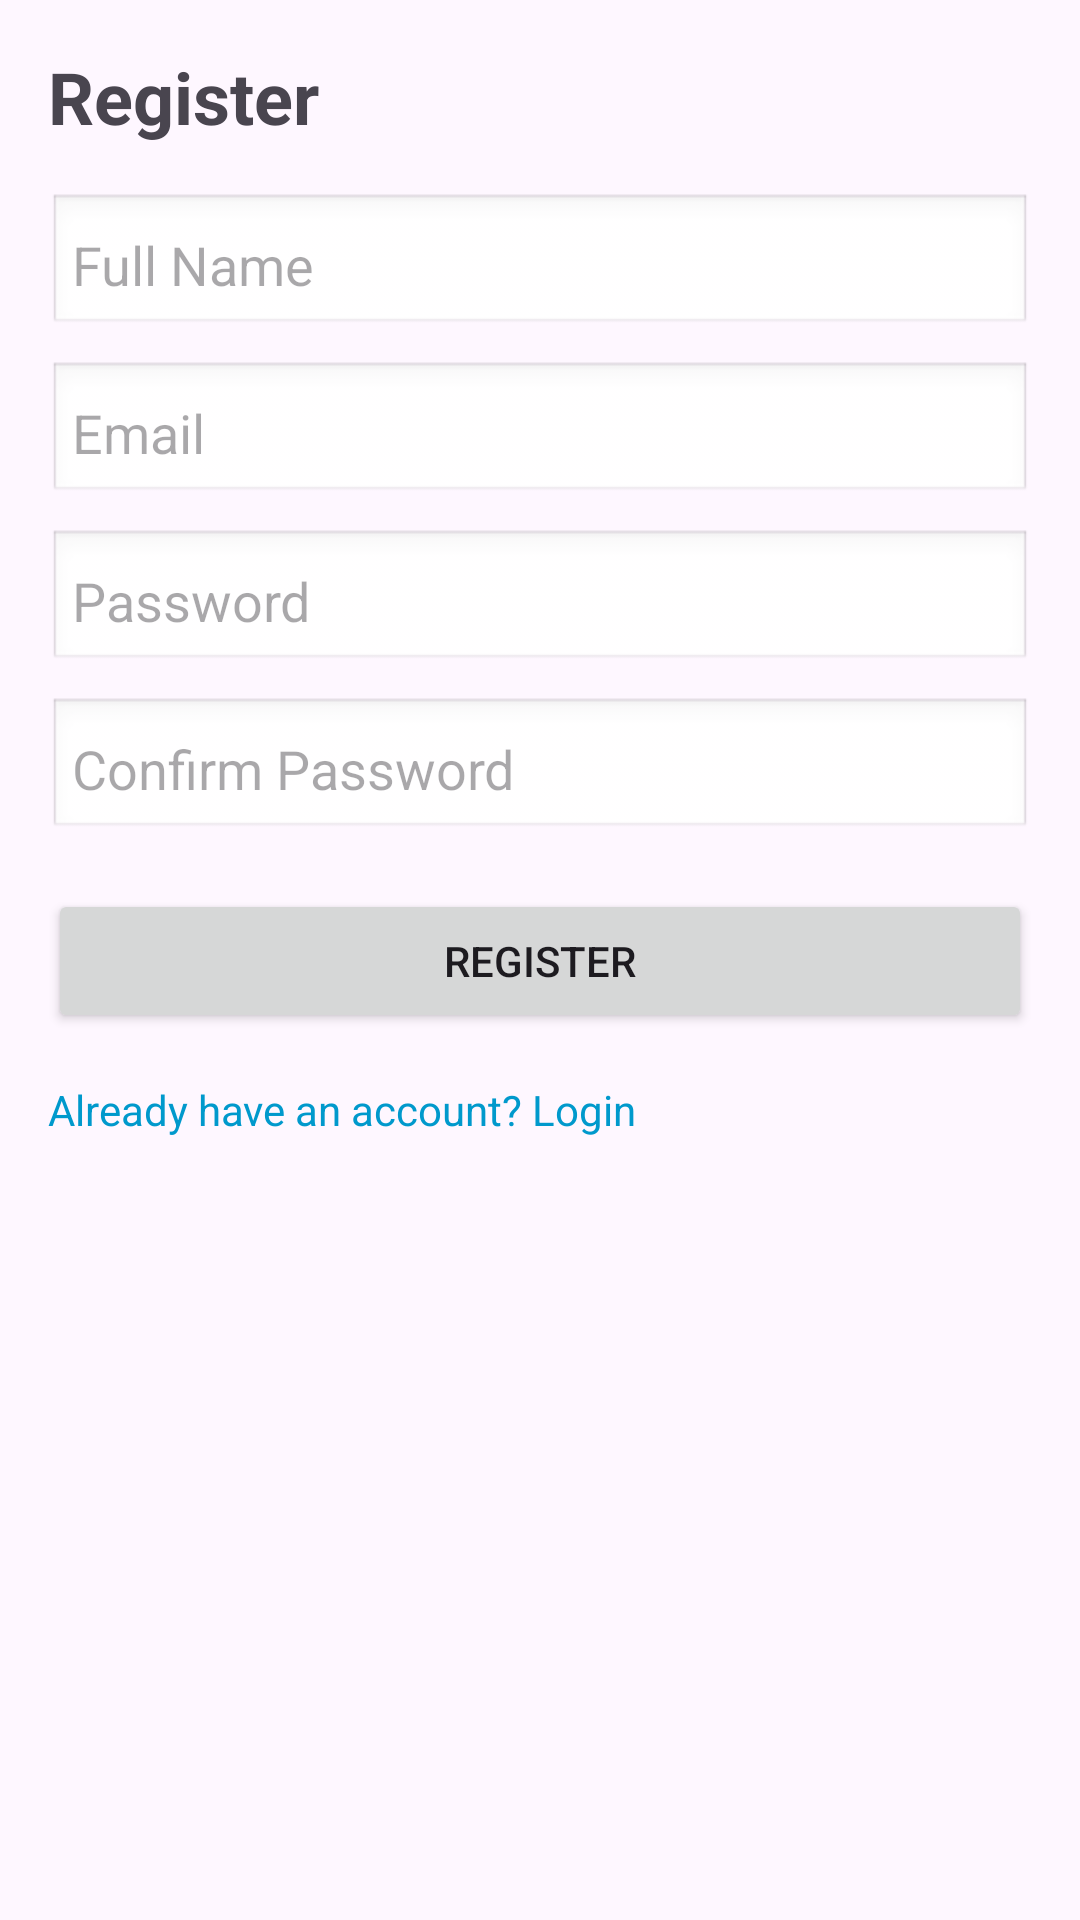

The Android layout XML behind this screen, and the referenced resources:
<!-- AndroidManifest.xml: application theme Theme.ScanQr -->
<!-- res/layout/activity_register.xml -->
<?xml version="1.0" encoding="utf-8"?>
<ScrollView xmlns:android="http://schemas.android.com/apk/res/android"
    android:layout_width="match_parent"
    android:layout_height="match_parent"
    android:padding="16dp">

    <LinearLayout
        android:layout_width="match_parent"
        android:layout_height="wrap_content"
        android:orientation="vertical">

        <TextView
            android:layout_width="wrap_content"
            android:layout_height="wrap_content"
            android:text="Register"
            android:textSize="24sp"
            android:textStyle="bold"
            android:paddingBottom="16dp" />

        <EditText
            android:id="@+id/edtName"
            android:layout_width="match_parent"
            android:layout_height="wrap_content"
            android:hint="Full Name"
            android:inputType="textPersonName"
            android:padding="8dp"
            android:background="@android:drawable/edit_text" />

        <EditText
            android:id="@+id/edtEmail"
            android:layout_width="match_parent"
            android:layout_height="wrap_content"
            android:hint="Email"
            android:inputType="textEmailAddress"
            android:padding="8dp"
            android:layout_marginTop="8dp"
            android:background="@android:drawable/edit_text" />

        <EditText
            android:id="@+id/edtPassword"
            android:layout_width="match_parent"
            android:layout_height="wrap_content"
            android:hint="Password"
            android:inputType="textPassword"
            android:padding="8dp"
            android:layout_marginTop="8dp"
            android:background="@android:drawable/edit_text" />

        <EditText
            android:id="@+id/edtConfirmPassword"
            android:layout_width="match_parent"
            android:layout_height="wrap_content"
            android:hint="Confirm Password"
            android:inputType="textPassword"
            android:padding="8dp"
            android:layout_marginTop="8dp"
            android:background="@android:drawable/edit_text" />

        <Button
            android:id="@+id/btnRegister"
            android:layout_width="match_parent"
            android:layout_height="wrap_content"
            android:text="Register"
            android:layout_marginTop="16dp" />

        <TextView
            android:id="@+id/txtGoLogin"
            android:layout_width="wrap_content"
            android:layout_height="wrap_content"
            android:text="Already have an account? Login"
            android:textColor="@android:color/holo_blue_dark"
            android:layout_marginTop="16dp" />

    </LinearLayout>
</ScrollView>
<!-- resources referenced by this layout -->
<resources>
  <style name="Theme.ScanQr" parent="Base.Theme.ScanQr" />
  <style name="Base.Theme.ScanQr" parent="Theme.Material3.DayNight.NoActionBar">
          
          
      </style>
</resources>
